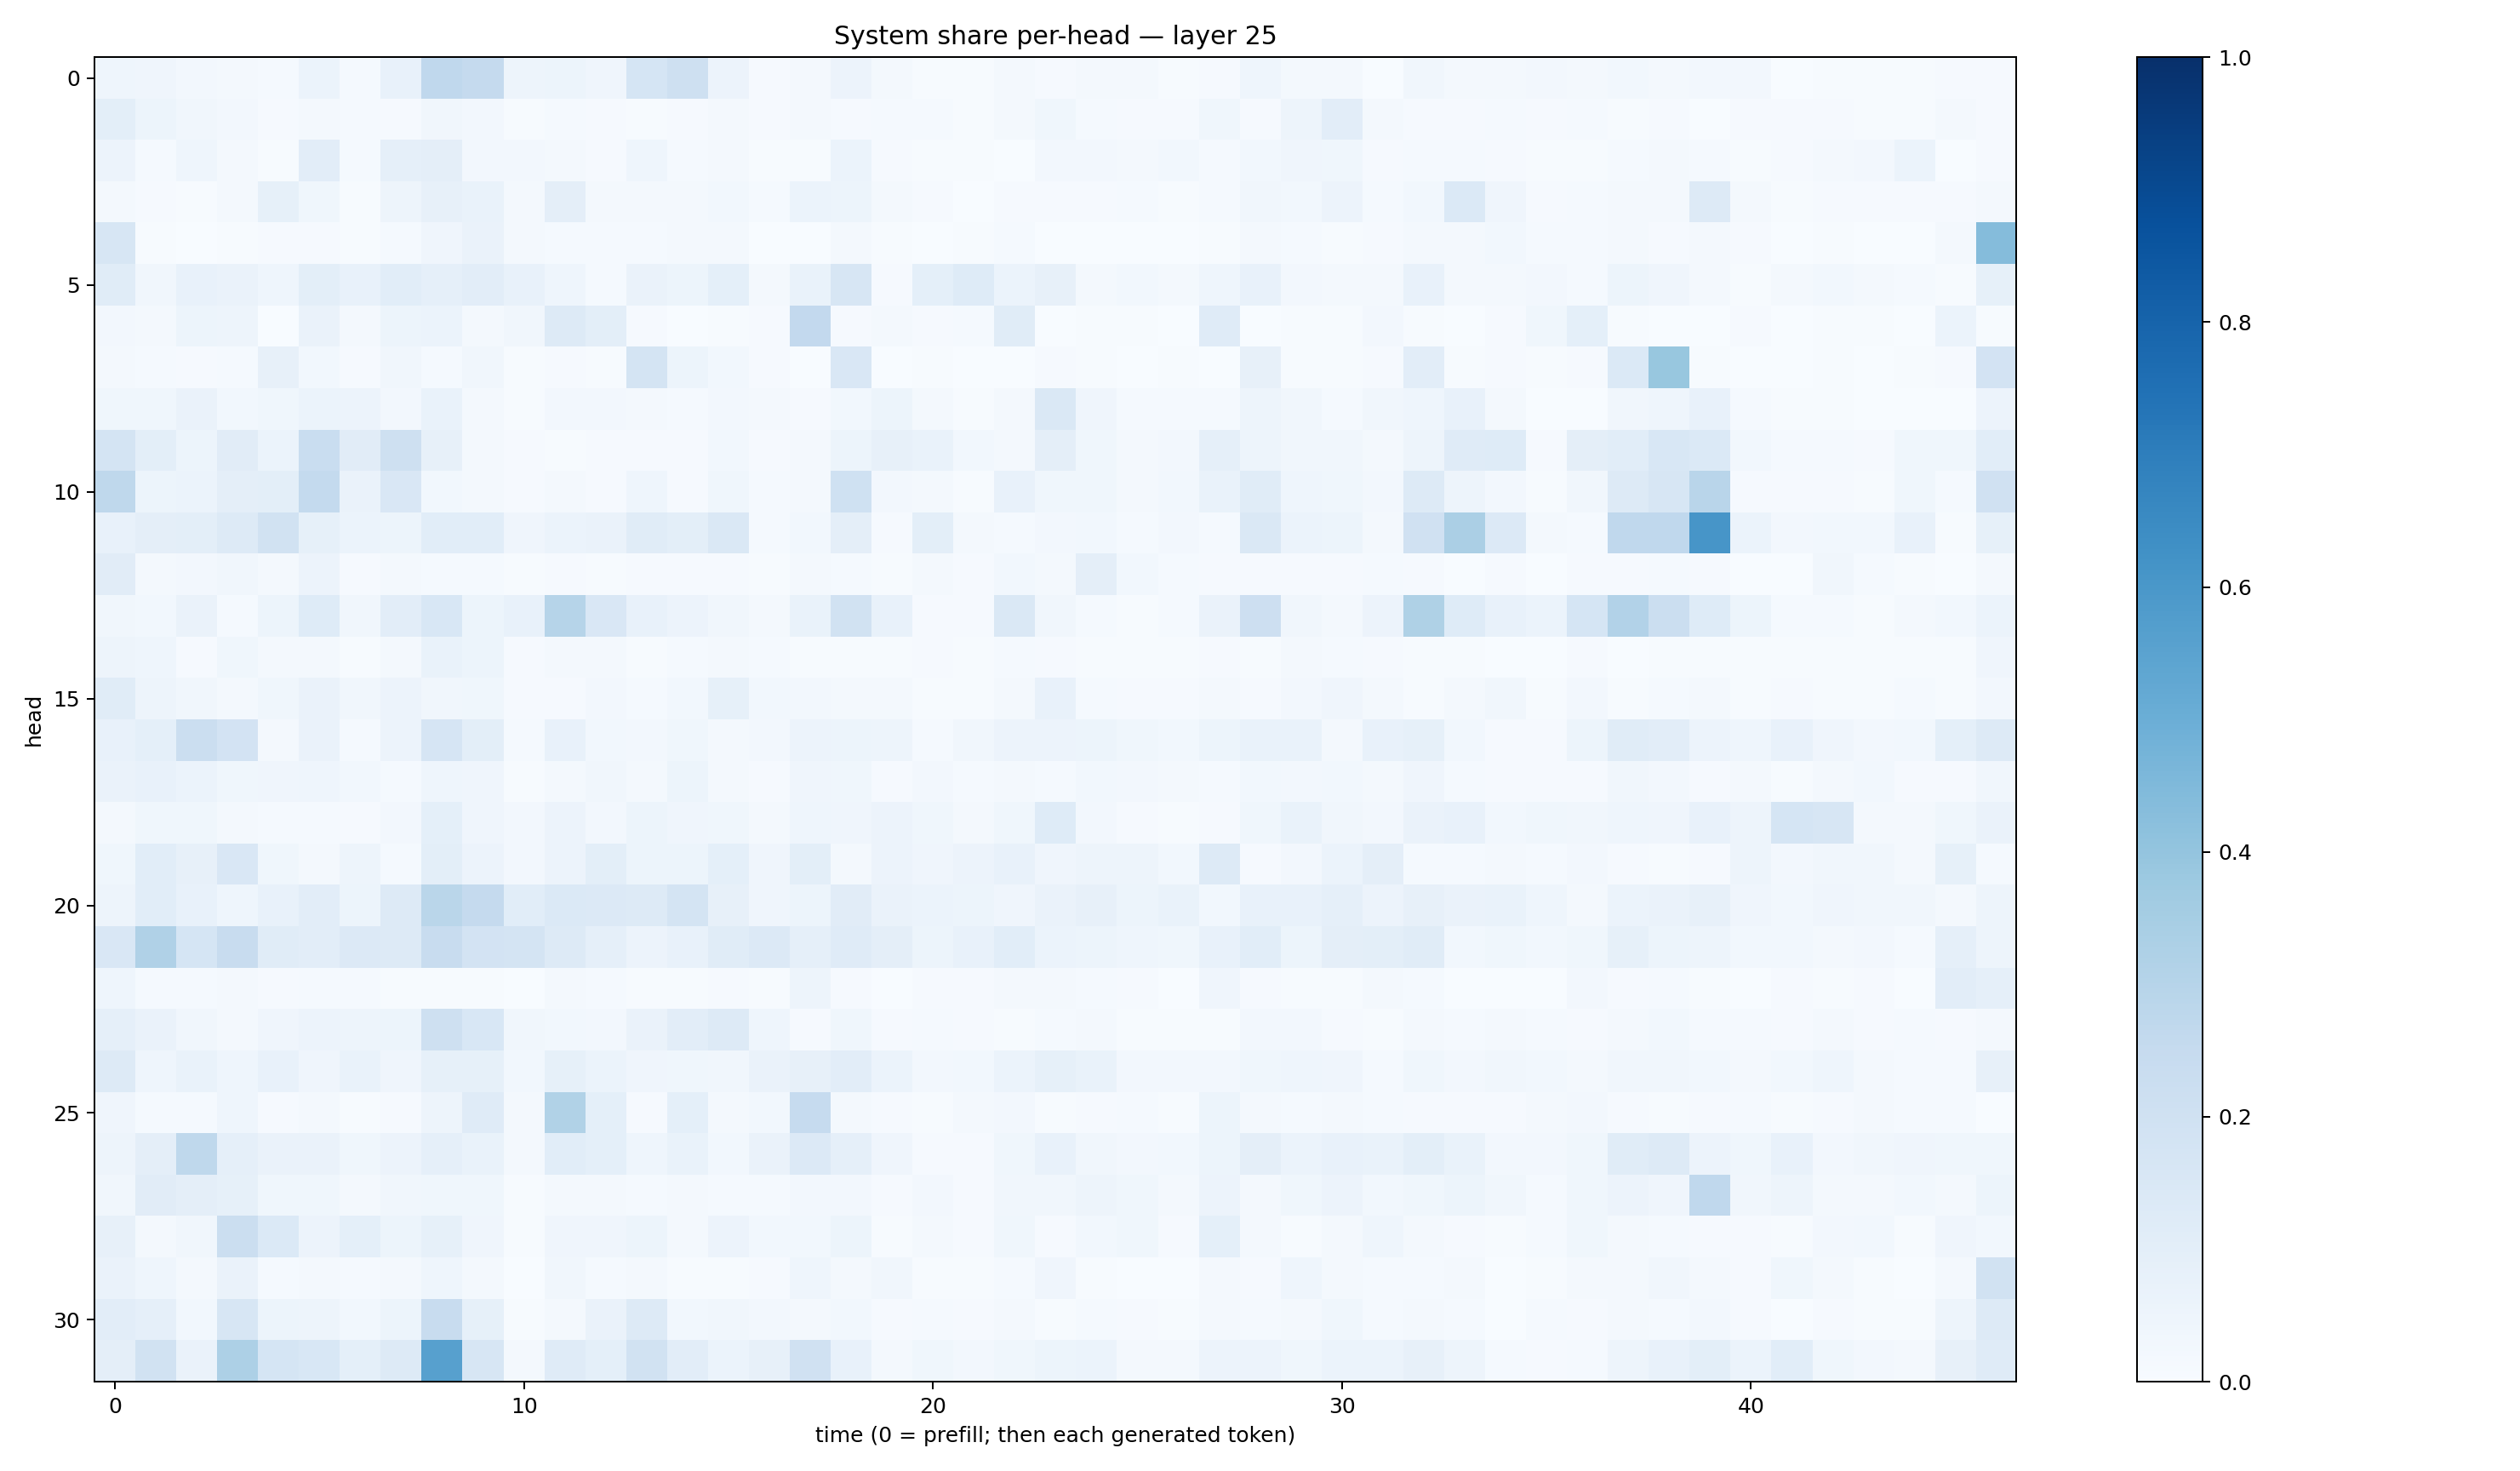

The file beside this chart, header and first rows:
0.045941006, 0.039925616, 0.026792968, 0.017974354, 0.011895469, 0.061162557, 0.012719551, 0.0737802, 0.26853126, 0.25074533, 0.049265582, 0.05256718, 0.041341726, 0.17031866, 0.2101169, 0.056814834, 0.0096247755, 0.01721004, 0.05717109, 0.02289277, 0.0071174935, 0.006580243, 0.015908131, 0.010027579
0.0979, 0.05396, 0.03286, 0.02351, 0.008219, 0.02052, 0.01373, 0.008274, 0.03364, 0.02561, 0.004173, 0.01282, 0.01153, 0.007775, 0.00789, 0.01577, 0.008275, 0.01822, 0.008104, 0.0139, 0.01369, 0.005772, 0.02008, 0.0364
0.05623, 0.01354, 0.04686, 0.01709, 0.005042, 0.1035, 0.01324, 0.08785, 0.09426, 0.02636, 0.02354, 0.01645, 0.01052, 0.04551, 0.01204, 0.0182, 0.006321, 0.006818, 0.06089, 0.01166, 0.004692, 0.007184, 0.003051, 0.02574
0.02299, 0.009931, 0.006137, 0.01842, 0.08292, 0.03813, 0.00607, 0.05037, 0.07951, 0.06862, 0.01626, 0.0963, 0.02031, 0.01924, 0.02068, 0.02746, 0.01559, 0.05914, 0.05146, 0.0191, 0.008712, 0.003618, 0.01147, 0.01068
0.1614, 0.007617, 0.0023, 0.006164, 0.00848, 0.01156, 0.007175, 0.01427, 0.04016, 0.06487, 0.02334, 0.01335, 0.01296, 0.01323, 0.02182, 0.02317, 0.001566, 0.003578, 0.01975, 0.005608, 0.003485, 0.00567, 0.01204, 0.001707
0.1156, 0.03298, 0.07602, 0.06327, 0.0436, 0.09928, 0.07792, 0.1081, 0.08868, 0.1031, 0.07338, 0.04459, 0.01546, 0.06536, 0.05256, 0.09349, 0.02245, 0.06811, 0.1605, 0.008302, 0.09023, 0.1246, 0.05998, 0.07872
0.02471, 0.01624, 0.05444, 0.04922, 0.001642, 0.06282, 0.01945, 0.05297, 0.0608, 0.01598, 0.03183, 0.1264, 0.09911, 0.008547, 0.003559, 0.006047, 0.01071, 0.261, 0.009077, 0.02218, 0.01031, 0.0125, 0.117, 0.001784
0.02148, 0.01284, 0.008354, 0.01512, 0.07883, 0.02825, 0.008195, 0.03297, 0.0148, 0.03132, 0.006419, 0.00815, 0.005025, 0.1792, 0.05375, 0.02848, 0.009397, 0.001995, 0.1506, 0.00316, 0.004846, 0.0015, 0.003116, 0.009616
0.03557, 0.03852, 0.06304, 0.029, 0.0389, 0.05894, 0.05512, 0.02572, 0.06963, 0.02096, 0.004763, 0.02609, 0.0235, 0.01848, 0.0152, 0.02601, 0.022, 0.01067, 0.03073, 0.05118, 0.01773, 0.007303, 0.01665, 0.1431
0.1728, 0.09947, 0.05318, 0.1099, 0.05927, 0.2316, 0.1132, 0.2042, 0.08006, 0.01627, 0.00872, 0.006245, 0.009472, 0.007993, 0.009484, 0.02933, 0.01075, 0.01616, 0.05281, 0.08151, 0.06821, 0.02906, 0.02284, 0.09474
0.2702, 0.05117, 0.05988, 0.09639, 0.09936, 0.2566, 0.06493, 0.1496, 0.03077, 0.01698, 0.00878, 0.01639, 0.01123, 0.04531, 0.008798, 0.03838, 0.01539, 0.01934, 0.2015, 0.02668, 0.01868, 0.007755, 0.07766, 0.03707
0.07063, 0.09497, 0.09782, 0.1309, 0.1888, 0.08218, 0.05946, 0.05333, 0.109, 0.1073, 0.04235, 0.05861, 0.06554, 0.1154, 0.1003, 0.1414, 0.01292, 0.03103, 0.09561, 0.01094, 0.09896, 0.02045, 0.01421, 0.0251
0.1132, 0.01629, 0.02427, 0.03448, 0.01906, 0.05519, 0.007937, 0.01931, 0.01199, 0.01295, 0.006349, 0.01002, 0.007629, 0.01046, 0.00878, 0.008147, 0.006368, 0.01941, 0.01311, 0.007721, 0.01646, 0.009835, 0.02801, 0.01756
0.03133, 0.02988, 0.06332, 0.01229, 0.05198, 0.1218, 0.03211, 0.1022, 0.1539, 0.05169, 0.0729, 0.2974, 0.1517, 0.07403, 0.05618, 0.03516, 0.02228, 0.0689, 0.1914, 0.07539, 0.01154, 0.008823, 0.1458, 0.03472
0.04719, 0.04404, 0.01004, 0.03808, 0.01671, 0.02212, 0.007483, 0.01955, 0.06778, 0.05271, 0.01068, 0.02062, 0.01616, 0.007313, 0.01547, 0.02151, 0.01379, 0.005501, 0.004876, 0.007573, 0.00831, 0.00578, 0.01383, 0.01158
0.1148, 0.04723, 0.03488, 0.01867, 0.03736, 0.06419, 0.03327, 0.05796, 0.0339, 0.03662, 0.01019, 0.01105, 0.02533, 0.01185, 0.0283, 0.08468, 0.02834, 0.02538, 0.01637, 0.0233, 0.006409, 0.00692, 0.02168, 0.07114
0.07088, 0.09121, 0.2261, 0.1803, 0.01699, 0.06413, 0.01356, 0.05617, 0.1665, 0.1011, 0.01417, 0.07283, 0.03078, 0.0268, 0.03706, 0.01919, 0.02372, 0.05587, 0.05285, 0.04843, 0.01561, 0.03321, 0.05548, 0.05481
0.06466, 0.07689, 0.05973, 0.03561, 0.03967, 0.04378, 0.02859, 0.01521, 0.04495, 0.03959, 0.007348, 0.0225, 0.03418, 0.02127, 0.05137, 0.01752, 0.01138, 0.03999, 0.03632, 0.009189, 0.02452, 0.01358, 0.01601, 0.01537
0.01593, 0.038, 0.0364, 0.02277, 0.01315, 0.01284, 0.01158, 0.02719, 0.09318, 0.04235, 0.02463, 0.05504, 0.02524, 0.05117, 0.03944, 0.0371, 0.02279, 0.04518, 0.04142, 0.0573, 0.03875, 0.01731, 0.03551, 0.1231
0.03771, 0.107, 0.07995, 0.1506, 0.03834, 0.01784, 0.04773, 0.01375, 0.09801, 0.05724, 0.02668, 0.0551, 0.09894, 0.05087, 0.05079, 0.09032, 0.03908, 0.1011, 0.01617, 0.05571, 0.0402, 0.05572, 0.07231, 0.04044
0.04726, 0.106, 0.07766, 0.04474, 0.07351, 0.1037, 0.05161, 0.126, 0.2883, 0.2537, 0.106, 0.1382, 0.1339, 0.1318, 0.1793, 0.08047, 0.0424, 0.05096, 0.1121, 0.06457, 0.06153, 0.05379, 0.04216, 0.06412
0.1511, 0.3168, 0.169, 0.2363, 0.1163, 0.1024, 0.1362, 0.1267, 0.2398, 0.1831, 0.1738, 0.1273, 0.08631, 0.05506, 0.07629, 0.1159, 0.1331, 0.08609, 0.1177, 0.09672, 0.05288, 0.0756, 0.1067, 0.06131
0.04547, 0.01371, 0.01317, 0.0207, 0.01037, 0.01289, 0.01192, 0.006831, 0.007424, 0.005289, 0.001921, 0.01759, 0.01253, 0.005828, 0.004571, 0.01064, 0.007324, 0.0505, 0.01085, 0.002365, 0.01056, 0.009301, 0.01656, 0.01834
0.08711, 0.06341, 0.03417, 0.02267, 0.03962, 0.05802, 0.04836, 0.05322, 0.2076, 0.1547, 0.03491, 0.02892, 0.0251, 0.06424, 0.1024, 0.1254, 0.04556, 0.007933, 0.0387, 0.009077, 0.01237, 0.008164, 0.006416, 0.01478
0.1265, 0.0437, 0.06971, 0.04365, 0.07601, 0.04092, 0.06841, 0.03934, 0.08476, 0.08413, 0.02952, 0.08227, 0.06154, 0.04027, 0.03882, 0.03235, 0.06594, 0.07932, 0.104, 0.06168, 0.02497, 0.02743, 0.06118, 0.08284
0.04202, 0.01455, 0.01209, 0.04578, 0.01122, 0.02156, 0.007423, 0.01095, 0.05025, 0.1172, 0.01717, 0.313, 0.09014, 0.008839, 0.09104, 0.01748, 0.03081, 0.2499, 0.02119, 0.008966, 0.004321, 0.01949, 0.02517, 0.007338
0.04777, 0.09466, 0.2698, 0.08786, 0.06358, 0.063, 0.03664, 0.05809, 0.08858, 0.06909, 0.0228, 0.1093, 0.09133, 0.04459, 0.06868, 0.02924, 0.06324, 0.1352, 0.08815, 0.04057, 0.01111, 0.008788, 0.03752, 0.07398
0.03419, 0.1108, 0.0963, 0.08278, 0.03846, 0.03823, 0.02333, 0.03159, 0.03865, 0.03779, 0.00452, 0.01579, 0.02202, 0.01271, 0.01609, 0.0126, 0.01443, 0.02519, 0.02455, 0.009992, 0.02649, 0.00803, 0.03269, 0.03448
0.07948, 0.01962, 0.03148, 0.2253, 0.1394, 0.05634, 0.09364, 0.05368, 0.0832, 0.03916, 0.007263, 0.04214, 0.04234, 0.05359, 0.01925, 0.05598, 0.02828, 0.02739, 0.05082, 0.007099, 0.01758, 0.009879, 0.03711, 0.009744
0.06348, 0.04593, 0.01725, 0.06455, 0.01448, 0.02137, 0.01449, 0.01779, 0.04494, 0.02069, 0.001742, 0.03305, 0.01469, 0.01834, 0.005448, 0.004773, 0.008983, 0.04481, 0.01627, 0.03495, 0.005857, 0.007047, 0.01366, 0.03934
0.1038, 0.0874, 0.02835, 0.1623, 0.05321, 0.05066, 0.02857, 0.05243, 0.2376, 0.08238, 0.006025, 0.02173, 0.06279, 0.1272, 0.03019, 0.03344, 0.02492, 0.01803, 0.02755, 0.01025, 0.0122, 0.009386, 0.01568, 0.007185
0.09648, 0.1917, 0.0652, 0.3274, 0.1712, 0.1531, 0.09366, 0.1259, 0.5592, 0.1611, 0.02118, 0.1194, 0.09187, 0.191, 0.104, 0.05923, 0.07813, 0.1986, 0.07341, 0.02133, 0.03757, 0.02361, 0.03556, 0.05174
